Dataset: grape_data (GitHub, zs1314/Smart-grape-platform). Classes: Auxerrois grape, Cabernet Franc grape, Cabernet Sauvignon grape, Chardonnay grape, Merlot grape, Muller Thurgau grape, Pinot Noir grape, Riesling grape, Sauvignon Blanc grape, Syrah grape, Tempranillo grape.

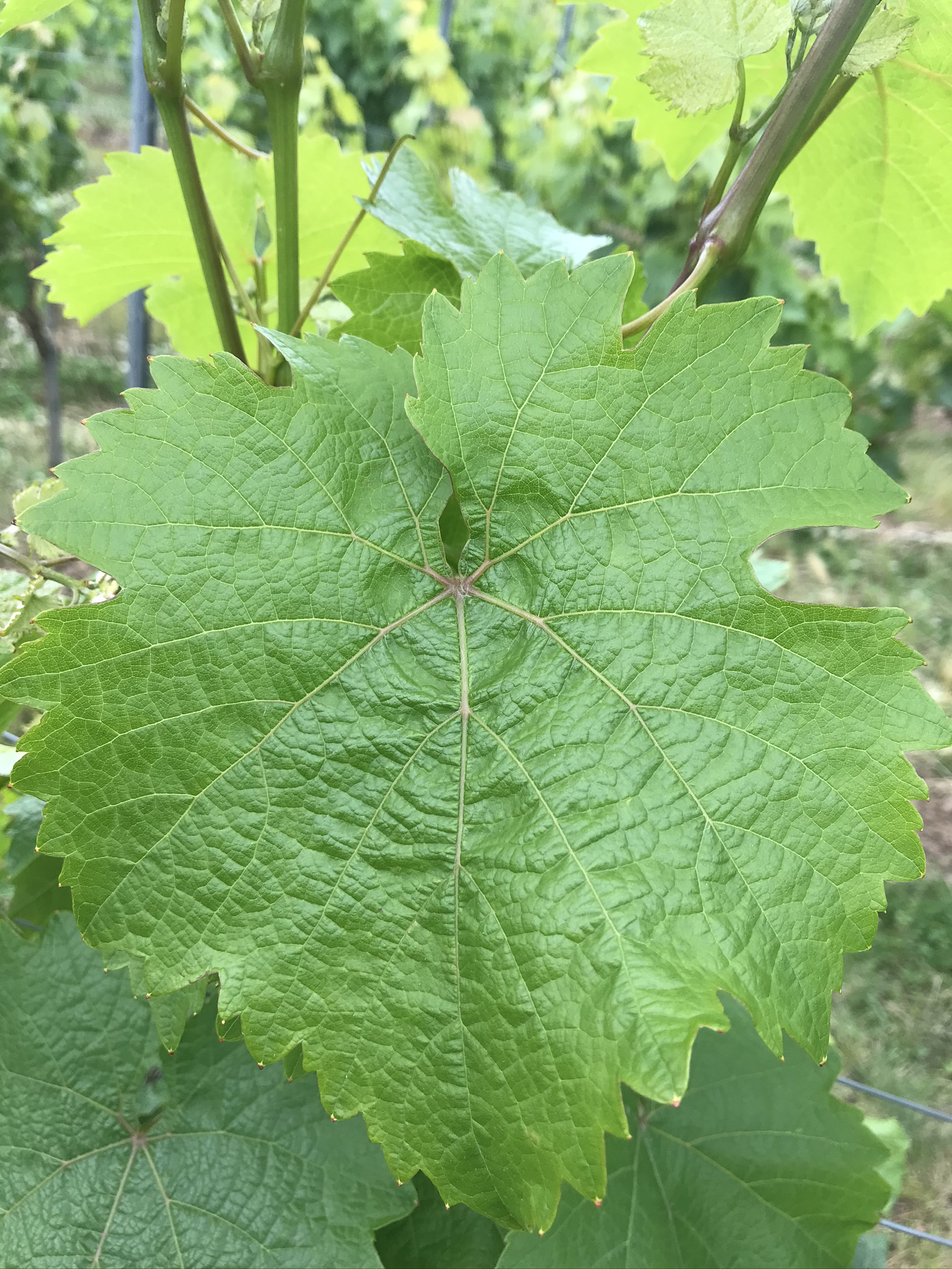
Label: Riesling grape

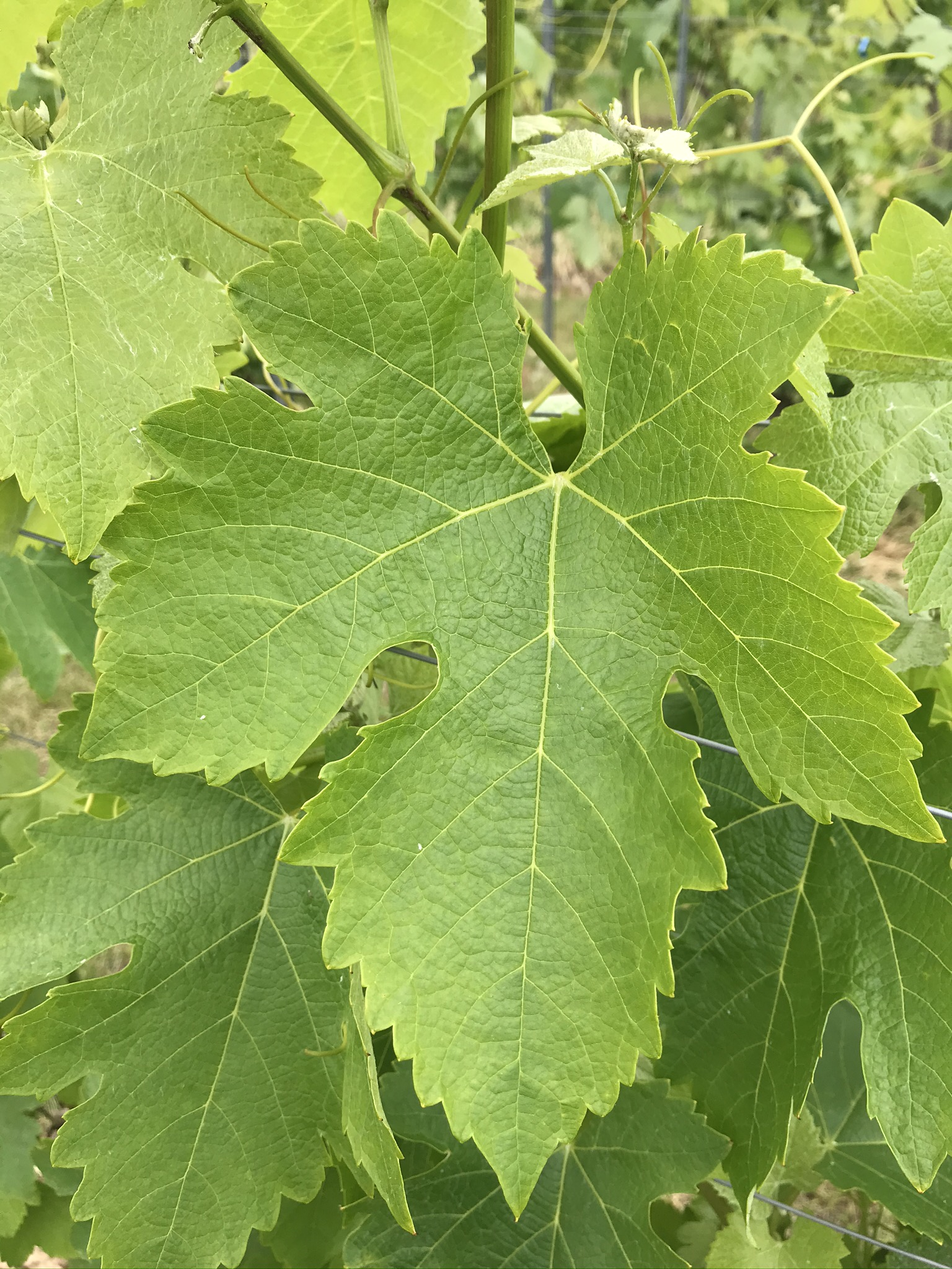
Label: Syrah grape

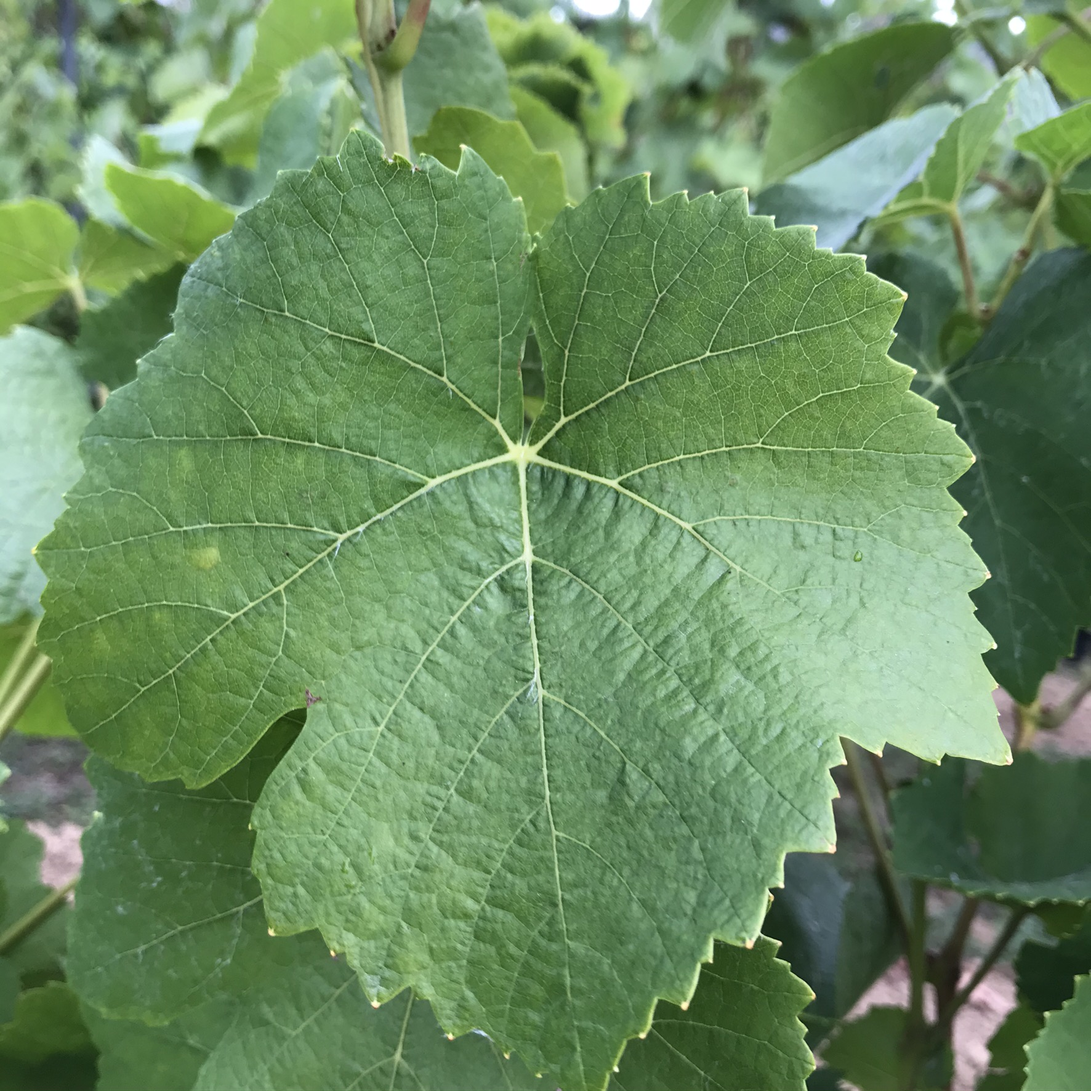
Label: Pinot Noir grape

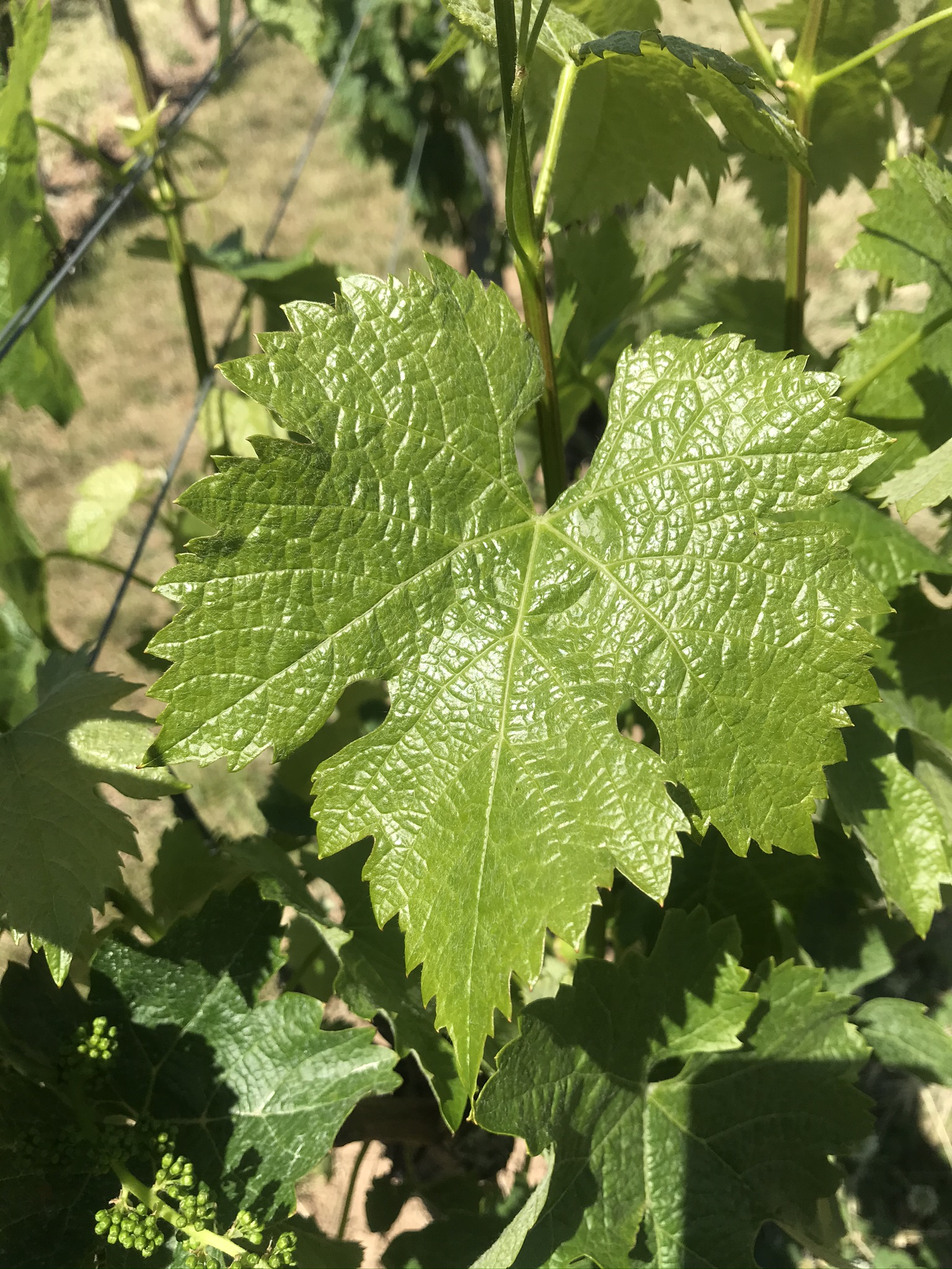
Label: Merlot grape

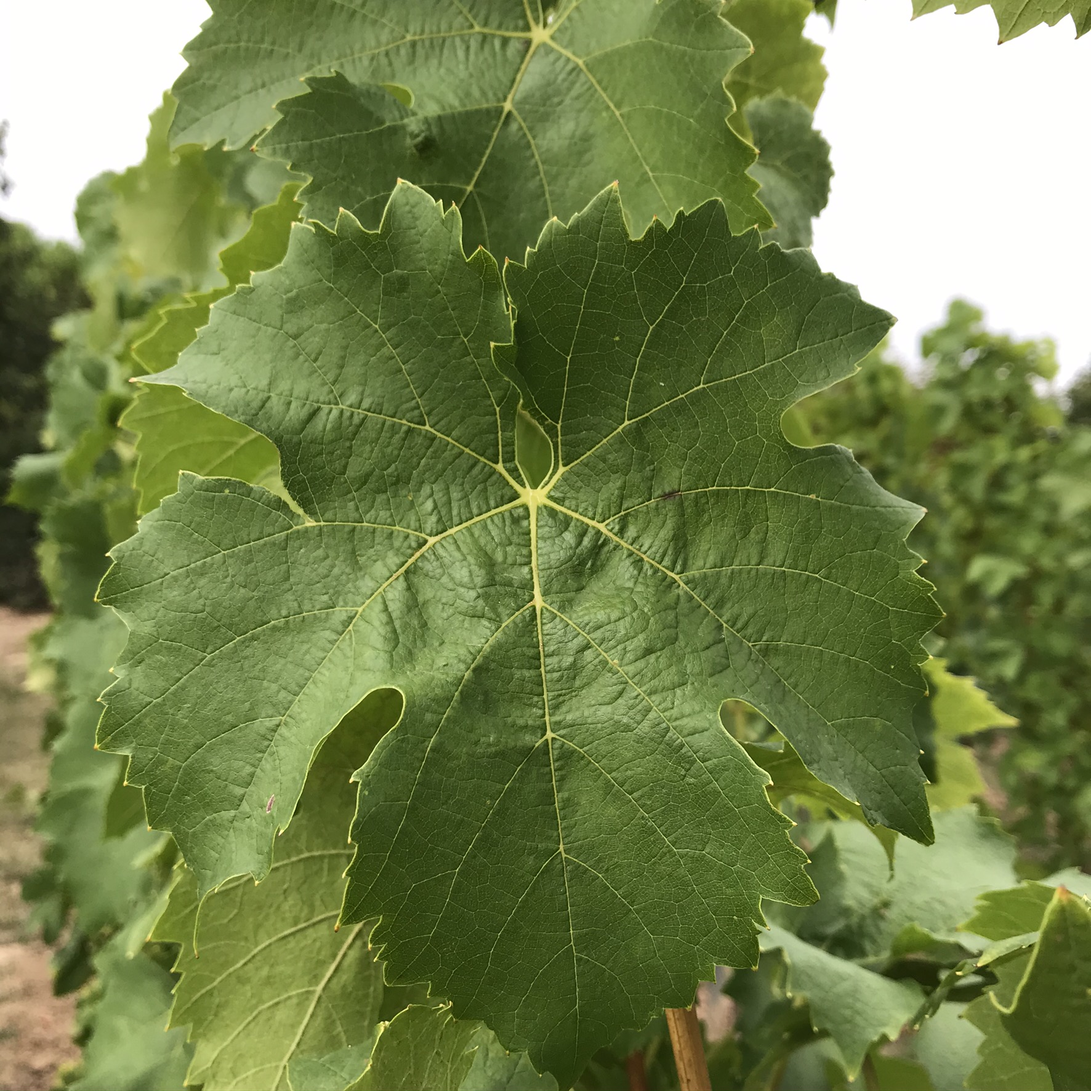
Label: Muller Thurgau grape

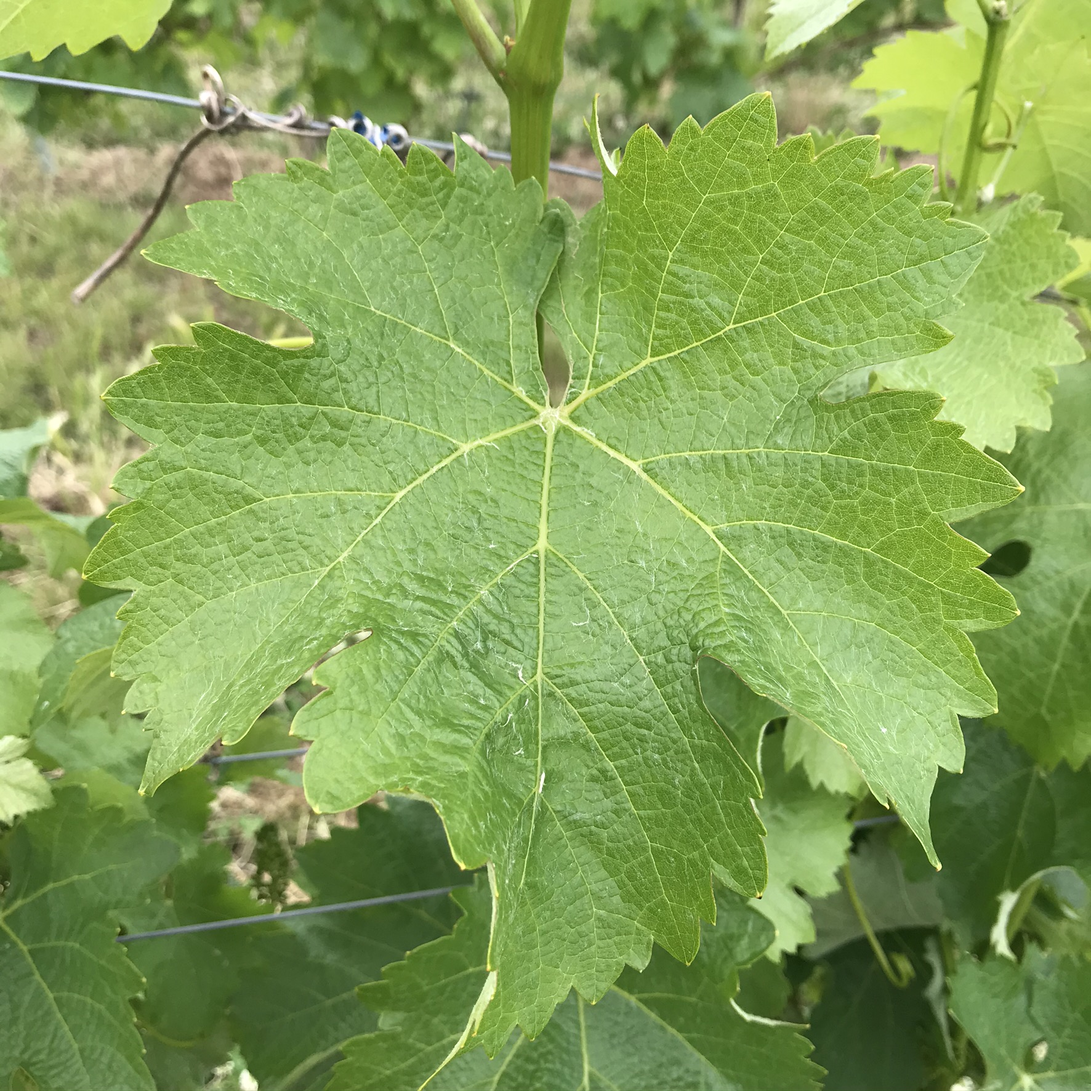
Label: Sauvignon Blanc grape
